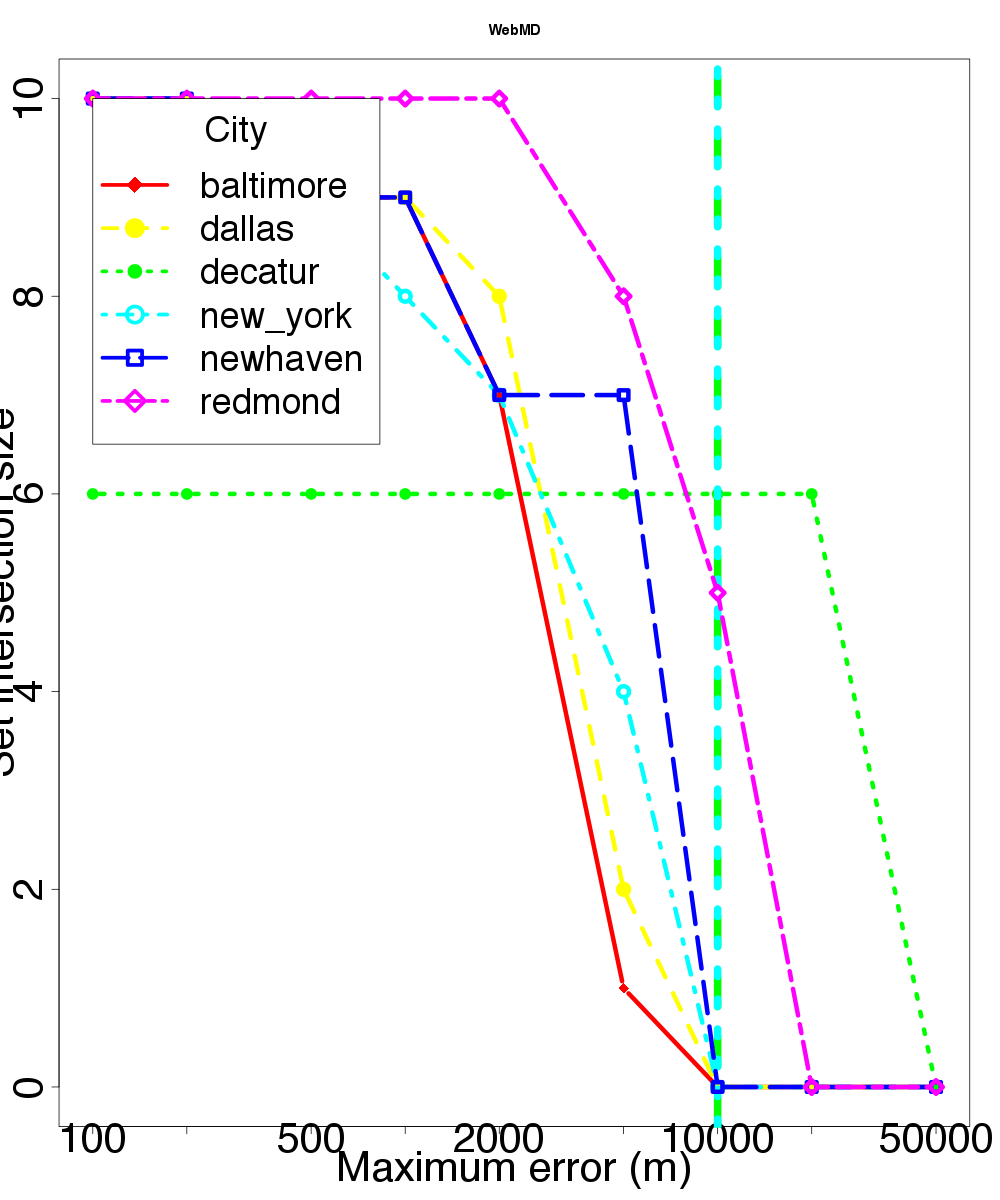

Data behind this chart, as committed beside it:
location, skew, distortion
baltimore, 100, 10
baltimore, 200, 10
baltimore, 500, 9
baltimore, 1000, 9
baltimore, 2000, 7
baltimore, 5000, 1
baltimore, 10000, 0
baltimore, 20000, 0
baltimore, 50000, 0
dallas, 100, 10
dallas, 200, 10
dallas, 500, 9
dallas, 1000, 9
dallas, 2000, 8
dallas, 5000, 2
dallas, 10000, 0
dallas, 20000, 0
dallas, 50000, 0
decatur, 100, 6
decatur, 200, 6
decatur, 500, 6
decatur, 1000, 6
decatur, 2000, 6
decatur, 5000, 6
decatur, 10000, 6
decatur, 20000, 6
decatur, 50000, 0
newhaven, 100, 10
newhaven, 200, 10
newhaven, 500, 9
newhaven, 1000, 9
newhaven, 2000, 7
newhaven, 5000, 7
newhaven, 10000, 0
newhaven, 20000, 0
newhaven, 50000, 0
new_york, 100, 10
new_york, 200, 10
new_york, 500, 9
new_york, 1000, 8
new_york, 2000, 7
new_york, 5000, 4
new_york, 10000, 0
new_york, 20000, 0
new_york, 50000, 0
redmond, 100, 10
redmond, 200, 10
redmond, 500, 10
redmond, 1000, 10
redmond, 2000, 10
redmond, 5000, 8
redmond, 10000, 5
redmond, 20000, 0
redmond, 50000, 0
